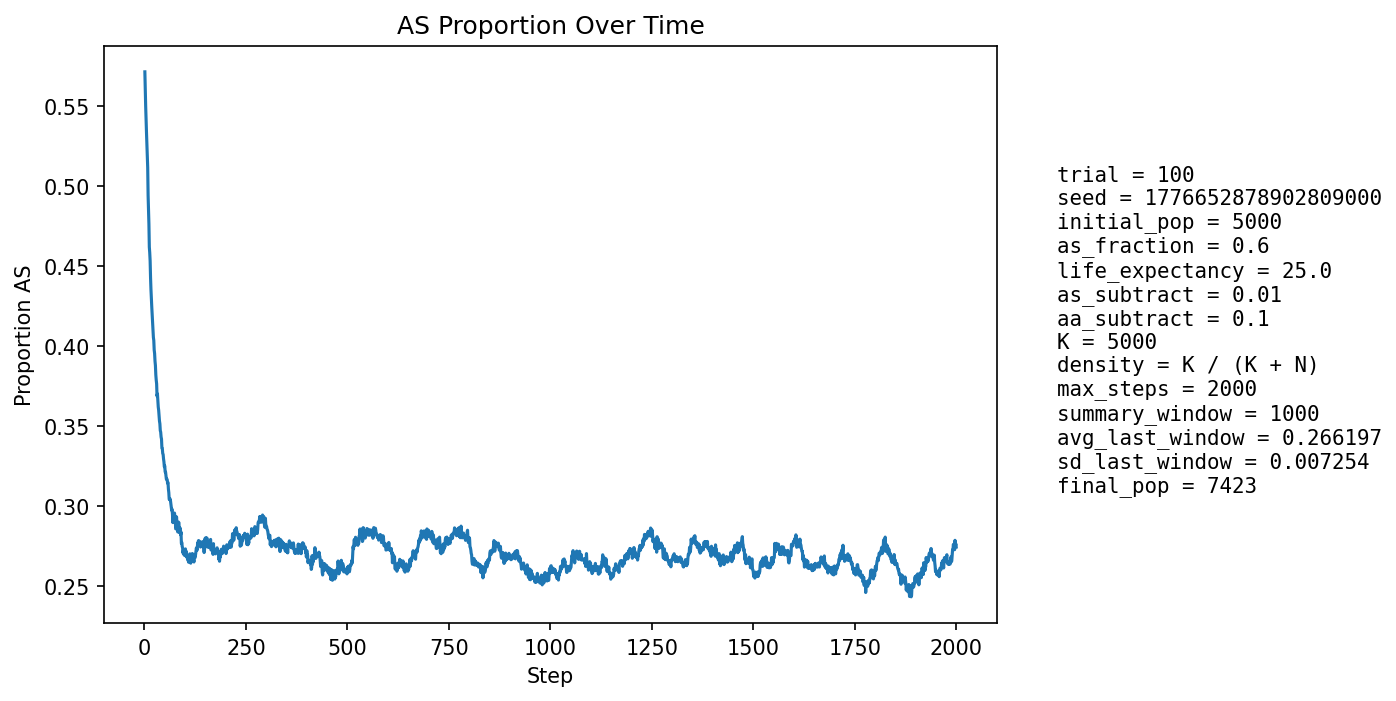

Data behind this chart, as committed beside it:
step, population_size, births, newborn_AA, newborn_AS, newborn_SS, prop_newborn_AA, prop_newborn_AS, prop_newborn_SS, prop_repro_AA, prop_repro_AS, prop_AS_population
1, 5248, 1293, 643, 542, 108, 0.4973, 0.4192, 0.08353, 0.3995, 0.6005, 0.5716
2, 5313, 1262, 628, 515, 119, 0.4976, 0.4081, 0.09429, 0.3993, 0.6007, 0.5598
3, 5391, 1255, 625, 522, 108, 0.498, 0.4159, 0.08606, 0.3994, 0.6006, 0.5502
4, 5431, 1237, 605, 504, 128, 0.4891, 0.4074, 0.1035, 0.3928, 0.6072, 0.5413
5, 5545, 1277, 630, 544, 103, 0.4933, 0.426, 0.08066, 0.4139, 0.5861, 0.5338
6, 5661, 1295, 652, 558, 85, 0.5035, 0.4309, 0.06564, 0.433, 0.567, 0.5262
7, 5745, 1310, 667, 535, 108, 0.5092, 0.4084, 0.08244, 0.4492, 0.5508, 0.5168
8, 5838, 1319, 665, 554, 100, 0.5042, 0.42, 0.07582, 0.4629, 0.5371, 0.5118
9, 5945, 1337, 756, 495, 86, 0.5654, 0.3702, 0.06432, 0.4731, 0.5269, 0.4944
10, 6045, 1356, 755, 516, 85, 0.5568, 0.3805, 0.06268, 0.482, 0.518, 0.4857
11, 6141, 1371, 769, 518, 84, 0.5609, 0.3778, 0.06127, 0.4926, 0.5074, 0.4765
12, 6248, 1389, 825, 488, 76, 0.594, 0.3513, 0.05472, 0.5016, 0.4984, 0.4621
13, 6315, 1388, 777, 523, 88, 0.5598, 0.3768, 0.0634, 0.5126, 0.4874, 0.4586
14, 6418, 1399, 796, 538, 65, 0.569, 0.3846, 0.04646, 0.5208, 0.4792, 0.4534
15, 6477, 1407, 828, 492, 87, 0.5885, 0.3497, 0.06183, 0.5286, 0.4714, 0.4431
16, 6562, 1423, 851, 498, 74, 0.598, 0.35, 0.052, 0.5412, 0.4588, 0.4357
17, 6634, 1429, 852, 511, 66, 0.5962, 0.3576, 0.04619, 0.5475, 0.4525, 0.4308
18, 6698, 1437, 867, 505, 65, 0.6033, 0.3514, 0.04523, 0.5525, 0.4475, 0.4248
19, 6732, 1441, 860, 495, 86, 0.5968, 0.3435, 0.05968, 0.5611, 0.4389, 0.4196
20, 6789, 1451, 874, 501, 76, 0.6023, 0.3453, 0.05238, 0.57, 0.43, 0.4149
21, 6858, 1458, 911, 490, 57, 0.6248, 0.3361, 0.03909, 0.5733, 0.4267, 0.4081
22, 6905, 1462, 897, 506, 59, 0.6135, 0.3461, 0.04036, 0.5779, 0.4221, 0.4056
23, 6943, 1462, 890, 509, 63, 0.6088, 0.3482, 0.04309, 0.5827, 0.4173, 0.4037
24, 6977, 1466, 919, 483, 64, 0.6269, 0.3295, 0.04366, 0.5844, 0.4156, 0.3977
25, 7004, 1473, 909, 492, 72, 0.6171, 0.334, 0.04888, 0.5911, 0.4089, 0.3956
26, 7042, 1479, 935, 480, 64, 0.6322, 0.3245, 0.04327, 0.5949, 0.4051, 0.3908
27, 7083, 1483, 939, 493, 51, 0.6332, 0.3324, 0.03439, 0.5957, 0.4043, 0.3881
28, 7109, 1484, 961, 467, 56, 0.6476, 0.3147, 0.03774, 0.6001, 0.3999, 0.3822
29, 7141, 1485, 961, 474, 50, 0.6471, 0.3192, 0.03367, 0.6027, 0.3973, 0.3789
30, 7153, 1485, 949, 475, 61, 0.6391, 0.3199, 0.04108, 0.6072, 0.3928, 0.3766
31, 7176, 1493, 994, 441, 58, 0.6658, 0.2954, 0.03885, 0.6097, 0.3903, 0.3689
32, 7186, 1496, 947, 483, 66, 0.633, 0.3229, 0.04412, 0.6149, 0.3851, 0.3703
33, 7224, 1499, 992, 466, 41, 0.6618, 0.3109, 0.02735, 0.6182, 0.3818, 0.3656
34, 7225, 1495, 985, 453, 57, 0.6589, 0.303, 0.03813, 0.6216, 0.3784, 0.3621
35, 7242, 1497, 984, 461, 52, 0.6573, 0.3079, 0.03474, 0.6292, 0.3708, 0.3601
36, 7263, 1498, 1000, 457, 41, 0.6676, 0.3051, 0.02737, 0.6289, 0.3711, 0.3569
37, 7279, 1502, 1007, 450, 45, 0.6704, 0.2996, 0.02996, 0.6326, 0.3674, 0.3533
38, 7291, 1502, 998, 456, 48, 0.6644, 0.3036, 0.03196, 0.6361, 0.3639, 0.3517
39, 7288, 1502, 1009, 433, 60, 0.6718, 0.2883, 0.03995, 0.6389, 0.3611, 0.3474
40, 7301, 1506, 1005, 451, 50, 0.6673, 0.2995, 0.0332, 0.641, 0.359, 0.3464
41, 7310, 1507, 1018, 440, 49, 0.6755, 0.292, 0.03251, 0.644, 0.356, 0.3434
42, 7317, 1508, 1011, 447, 50, 0.6704, 0.2964, 0.03316, 0.6458, 0.3542, 0.3421
43, 7320, 1506, 1041, 414, 51, 0.6912, 0.2749, 0.03386, 0.6485, 0.3515, 0.3365
44, 7333, 1508, 1025, 441, 42, 0.6797, 0.2924, 0.02785, 0.6509, 0.3491, 0.3363
45, 7335, 1507, 1036, 425, 46, 0.6875, 0.282, 0.03052, 0.6535, 0.3465, 0.3331
46, 7333, 1508, 1020, 435, 53, 0.6764, 0.2885, 0.03515, 0.6543, 0.3457, 0.3325
47, 7350, 1507, 1045, 426, 36, 0.6934, 0.2827, 0.02389, 0.6598, 0.3402, 0.3297
48, 7351, 1508, 1041, 426, 41, 0.6903, 0.2825, 0.02719, 0.6608, 0.3392, 0.3278
49, 7342, 1508, 1046, 411, 51, 0.6936, 0.2725, 0.03382, 0.6633, 0.3367, 0.3247
50, 7359, 1507, 1039, 436, 32, 0.6894, 0.2893, 0.02123, 0.6645, 0.3355, 0.3253
51, 7362, 1509, 1058, 412, 39, 0.7011, 0.273, 0.02584, 0.6662, 0.3338, 0.3215
52, 7367, 1510, 1045, 426, 39, 0.6921, 0.2821, 0.02583, 0.6687, 0.3313, 0.3214
53, 7366, 1508, 1054, 411, 43, 0.6989, 0.2725, 0.02851, 0.6713, 0.3287, 0.3189
54, 7370, 1511, 1059, 407, 45, 0.7009, 0.2694, 0.02978, 0.6717, 0.3283, 0.317
55, 7379, 1513, 1050, 424, 39, 0.694, 0.2802, 0.02578, 0.6732, 0.3268, 0.3171
56, 7382, 1512, 1051, 425, 36, 0.6951, 0.2811, 0.02381, 0.6741, 0.3259, 0.3167
57, 7387, 1511, 1063, 409, 39, 0.7035, 0.2707, 0.02581, 0.6759, 0.3241, 0.3145
58, 7386, 1510, 1049, 420, 41, 0.6947, 0.2781, 0.02715, 0.679, 0.321, 0.3149
59, 7386, 1511, 1078, 393, 40, 0.7134, 0.2601, 0.02647, 0.6787, 0.3213, 0.3109
60, 7381, 1513, 1073, 392, 48, 0.7092, 0.2591, 0.03173, 0.6785, 0.3215, 0.3086
... 1,940 more rows
